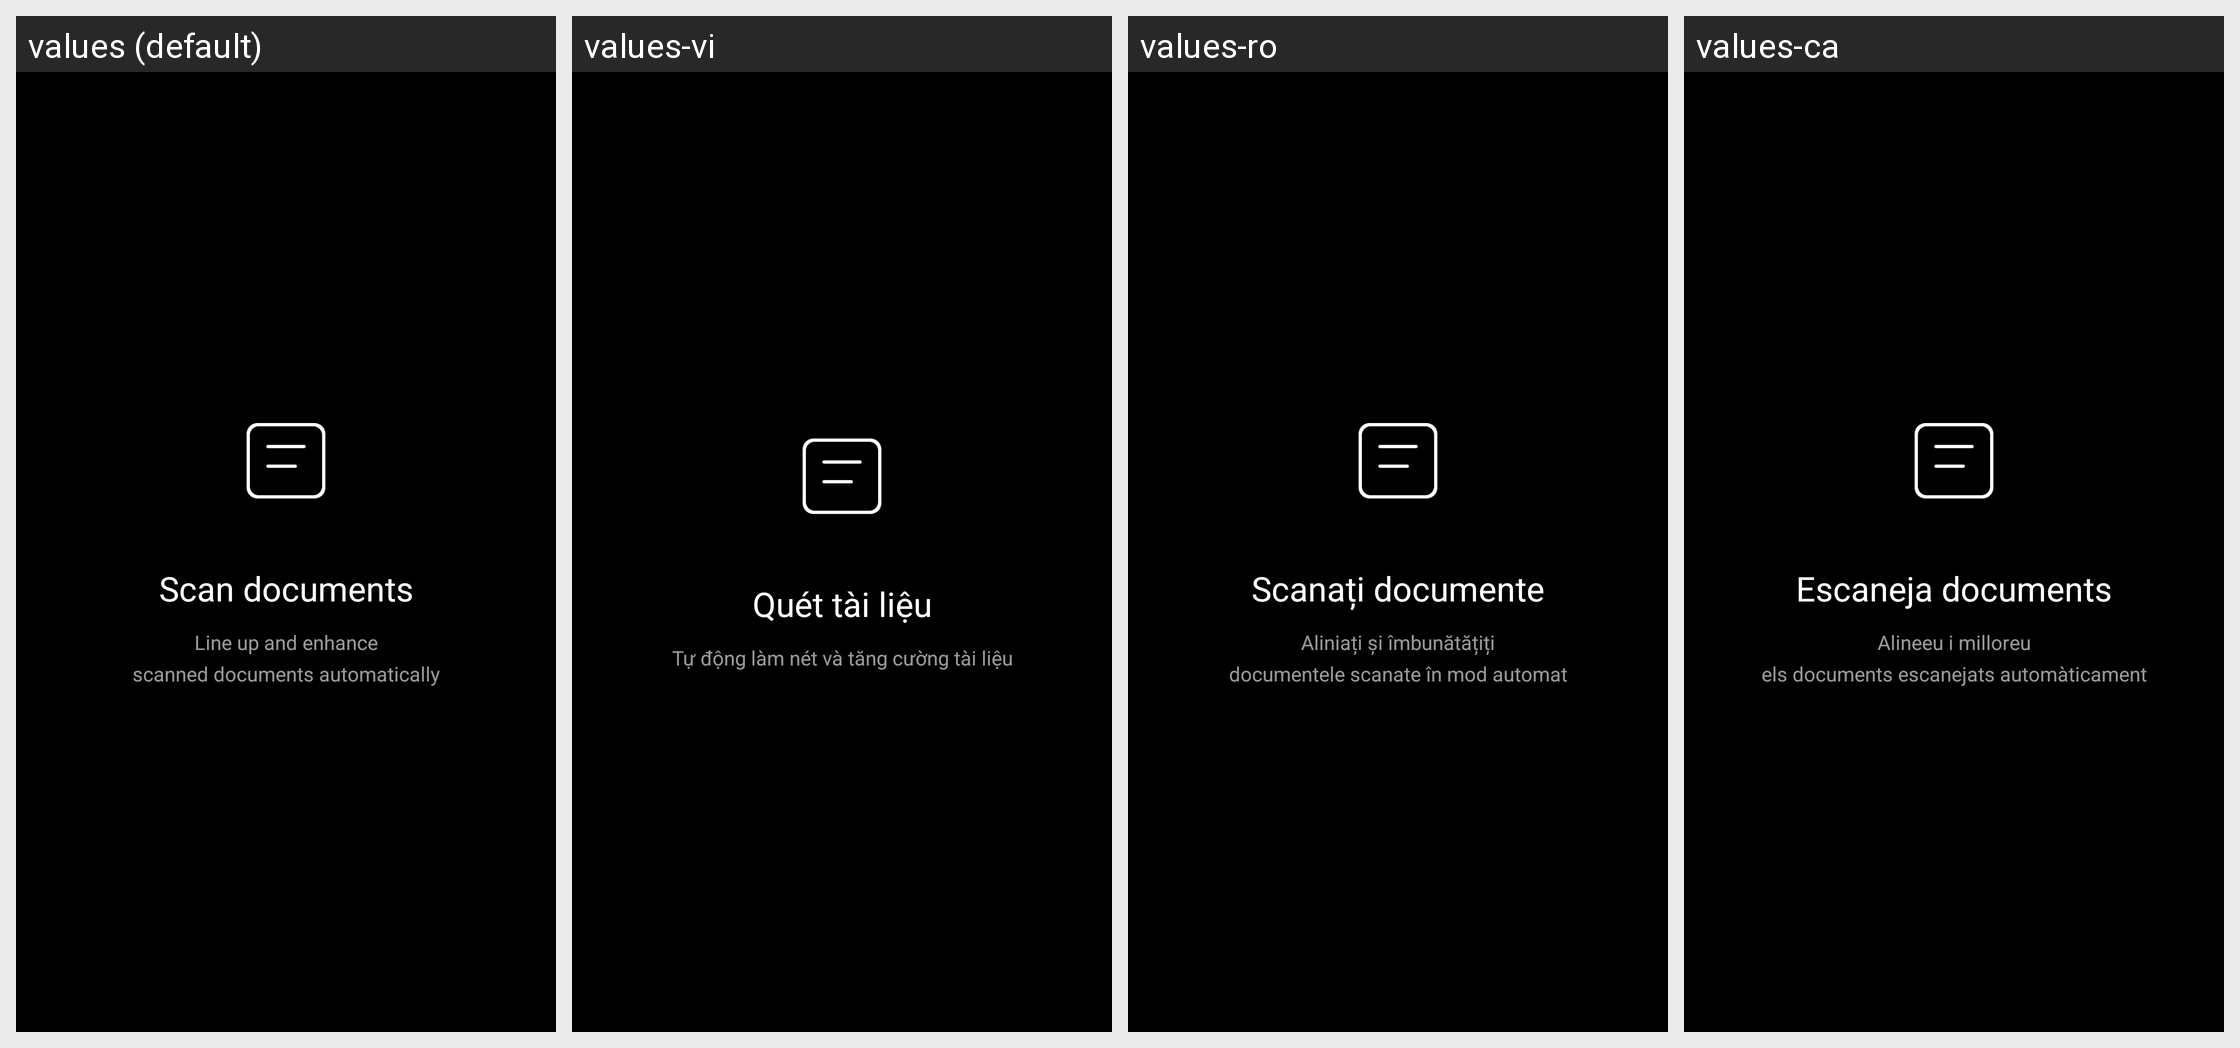

This grid shows one Android layout under several languages. Give, for every string resource on the screen, its name, the default text and each shown locale's text.
Android screen res/layout/fragment_dialog_document_mode_hint.xml rendered under 4 locales, left to right: values (default), values-vi, values-ro, values-ca. Device: Nexus 5 (rendered at 1080×1920; each locale shown at half size, 540×960, under a caption strip naming it); theme ThemeCamera.
Other locales in the repository, not shown: values-ar, values-be, values-bg, values-bo-rCN, values-cs, values-da, values-de, values-el, values-es, values-es-rUS, values-fa-rIR, values-fi-rFI, values-fr, values-hr, values-hu, values-it, values-iw, values-iw-rIL, values-ja, values-ko, values-my, values-my-rMM, values-nb, values-nl, values-pl, values-pt-rBR, values-pt-rPT, values-ru, values-sk, values-sl, values-sr, values-sv, values-th, values-tr, values-ug-rCN, values-uk, values-vi-rVN, values-zh-rCN, values-zh-rTW.
Strings drawn on this screen, with the default value and each locale's value (text and hints the layout hard-codes, and strings that could not be matched under every locale, appear in the picture but are not listed):

document_mode_use_hint_text_title
  values: Scan documents
  values-vi: Quét tài liệu
  values-ro: Scanați documente
  values-ca: Escaneja documents

document_mode_use_hint_text_body
  values: Line up and enhance
      scanned documents automatically
  values-vi: Tự động làm nét và tăng cường tài liệu
  values-ro: Aliniați și îmbunătățiți
      documentele scanate în mod automat
  values-ca: Alineeu i milloreu
      els documents escanejats automàticament
